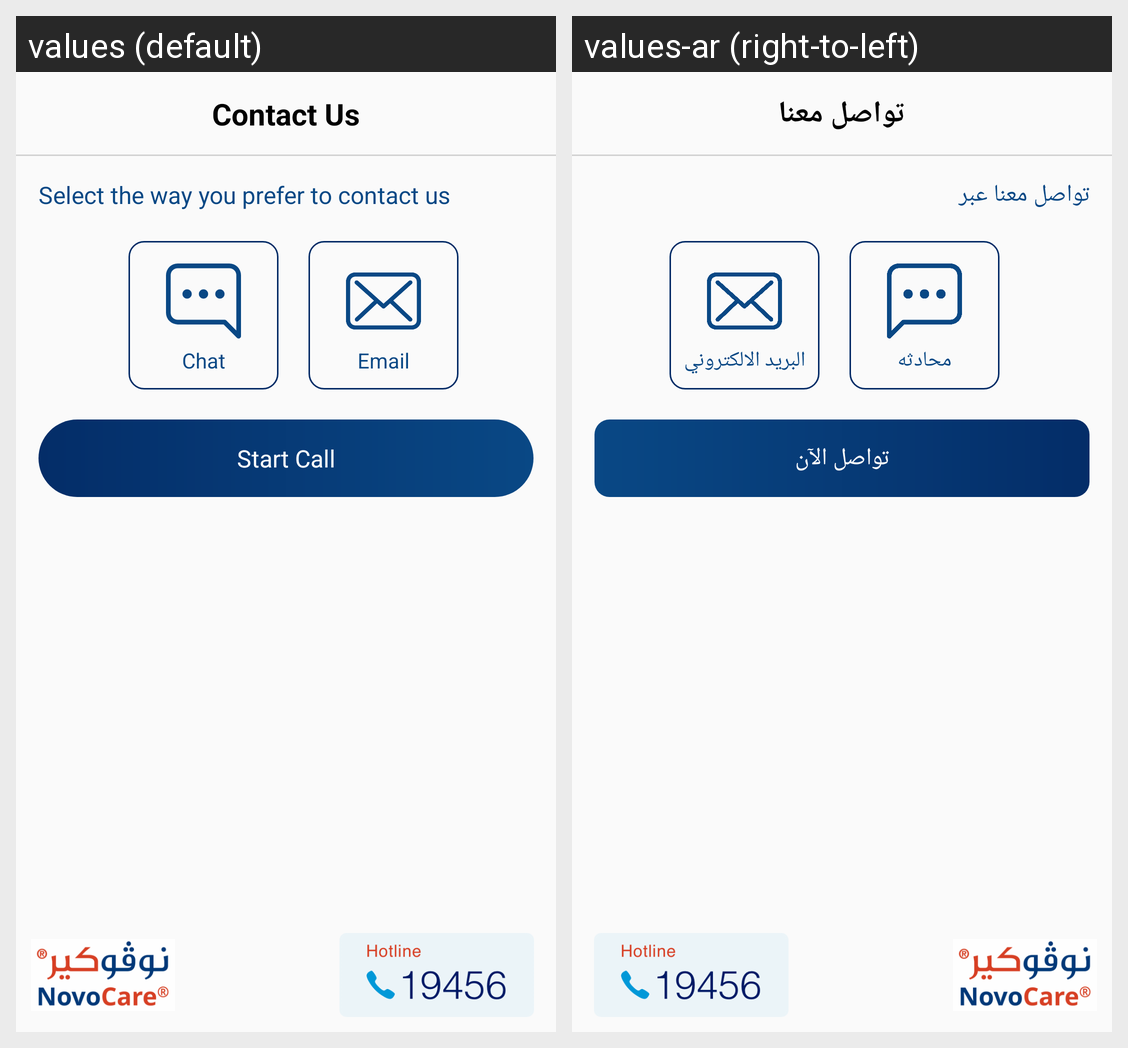

The same Android screen rendered under two of its app's locales, left to right. List the strings drawn on it with the default value and each locale's translation.
Android screen res/layout/activity_contact_us.xml rendered under 2 locales, left to right: values (default), values-ar (right-to-left). Device: Nexus 5 (rendered at 1080×1920; each locale shown at half size, 540×960, under a caption strip naming it); theme AppTheme.
Strings drawn on this screen, with the default value and each locale's value (text and hints the layout hard-codes, and strings that could not be matched under every locale, appear in the picture but are not listed):

contact_us
  values: Contact Us
  values-ar: تواصل معنا

select_contact_way
  values: Select the way you prefer to contact us
  values-ar: تواصل معنا عبر

chat
  values: Chat
  values-ar: محادثه

email
  values: Email
  values-ar: البريد الالكتروني

start_call
  values: Start Call
  values-ar: تواصل الآن
